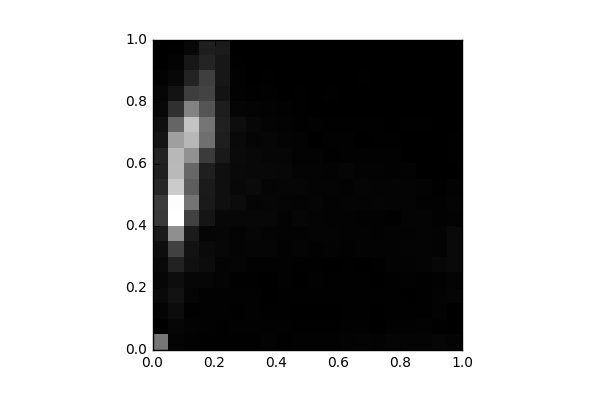

Values plotted in this chart, from the file beside it:
, 0, 1, 2, 3, 4, 5, 6, 7, 8, 9, 10, 11, 12, 13, 14, 15, 16, 17, 18, 19
0, 1065, 6.0, 43.0, 81.0, 54.0, 81.0, 117.0, 237.0, 524.0, 553.0, 354.0, 305.0, 321.0, 188.0, 135.0, 77.0, 55.0, 28.0, 4.0, 4.0
1, 38.0, 57.0, 110.0, 162.0, 125.0, 314.0, 601.0, 1292, 2304, 2285, 1832, 1672, 1656, 1438, 915.0, 439.0, 179.0, 65.0, 34.0, 15.0
2, 22.0, 32.0, 14.0, 46.0, 57.0, 152.0, 163.0, 251.0, 592.0, 1048, 843.0, 933.0, 1312, 1654, 1767, 1189, 566.0, 320.0, 212.0, 65.0
3, 12.0, 20.0, 26.0, 21.0, 54.0, 110.0, 96.0, 51.0, 191.0, 240.0, 250.0, 285.0, 539.0, 1001, 1058, 769.0, 604.0, 569.0, 327.0, 286.0
4, 16.0, 14.0, 22.0, 21.0, 39.0, 44.0, 69.0, 58.0, 63.0, 138.0, 141.0, 140.0, 228.0, 270.0, 292.0, 269.0, 171.0, 207.0, 208.0, 239.0
5, 13.0, 18.0, 17.0, 19.0, 12.0, 52.0, 43.0, 36.0, 67.0, 99.0, 77.0, 88.0, 97.0, 85.0, 118.0, 53.0, 23.0, 20.0, 17.0, 7.0
6, 12.0, 20.0, 22.0, 19.0, 15.0, 26.0, 45.0, 54.0, 71.0, 53.0, 98.0, 76.0, 76.0, 47.0, 64.0, 38.0, 11.0, 5.0, 3.0, 6.0
7, 30.0, 18.0, 14.0, 8.0, 8.0, 23.0, 45.0, 43.0, 66.0, 59.0, 51.0, 73.0, 56.0, 55.0, 39.0, 28.0, 18.0, 11.0, 6.0, 7.0
8, 10.0, 23.0, 10.0, 10.0, 18.0, 22.0, 25.0, 35.0, 33.0, 53.0, 61.0, 67.0, 57.0, 44.0, 28.0, 22.0, 7.0, 4.0, 5.0, 2.0
9, 18.0, 10.0, 2.0, 10.0, 6.0, 12.0, 38.0, 31.0, 58.0, 39.0, 59.0, 43.0, 32.0, 29.0, 12.0, 16.0, 15.0, 8.0, 4.0, 0.0
10, 26.0, 10.0, 6.0, 14.0, 19.0, 11.0, 25.0, 40.0, 43.0, 50.0, 40.0, 43.0, 27.0, 4.0, 20.0, 6.0, 5.0, 2.0, 1.0, 0.0
11, 18.0, 17.0, 6.0, 13.0, 9.0, 6.0, 30.0, 38.0, 34.0, 31.0, 43.0, 28.0, 9.0, 21.0, 12.0, 3.0, 10.0, 2.0, 0.0, 0.0
12, 29.0, 18.0, 13.0, 14.0, 16.0, 9.0, 21.0, 31.0, 32.0, 41.0, 28.0, 48.0, 21.0, 18.0, 13.0, 2.0, 6.0, 3.0, 0.0, 0.0
13, 44.0, 19.0, 10.0, 10.0, 16.0, 7.0, 30.0, 31.0, 24.0, 41.0, 47.0, 32.0, 22.0, 8.0, 10.0, 0.0, 2.0, 10.0, 0.0, 0.0
14, 30.0, 8.0, 8.0, 14.0, 4.0, 14.0, 27.0, 22.0, 24.0, 47.0, 41.0, 34.0, 22.0, 12.0, 10.0, 2.0, 0.0, 2.0, 0.0, 0.0
15, 51.0, 21.0, 12.0, 13.0, 17.0, 27.0, 32.0, 30.0, 17.0, 41.0, 43.0, 22.0, 19.0, 11.0, 6.0, 2.0, 2.0, 6.0, 0.0, 0.0
16, 41.0, 24.0, 16.0, 6.0, 24.0, 35.0, 39.0, 32.0, 36.0, 38.0, 43.0, 27.0, 7.0, 4.0, 13.0, 3.0, 3.0, 0.0, 0.0, 0.0
17, 39.0, 27.0, 13.0, 15.0, 14.0, 38.0, 42.0, 39.0, 44.0, 20.0, 28.0, 8.0, 6.0, 7.0, 11.0, 4.0, 0.0, 0.0, 0.0, 0.0
18, 61.0, 14.0, 30.0, 35.0, 23.0, 65.0, 34.0, 30.0, 25.0, 20.0, 17.0, 6.0, 6.0, 4.0, 1.0, 0.0, 0.0, 0.0, 0.0, 0.0
19, 44.0, 5.0, 4.0, 49.0, 42.0, 85.0, 82.0, 82.0, 32.0, 41.0, 30.0, 6.0, 9.0, 12.0, 0.0, 0.0, 0.0, 0.0, 0.0, 0.0
